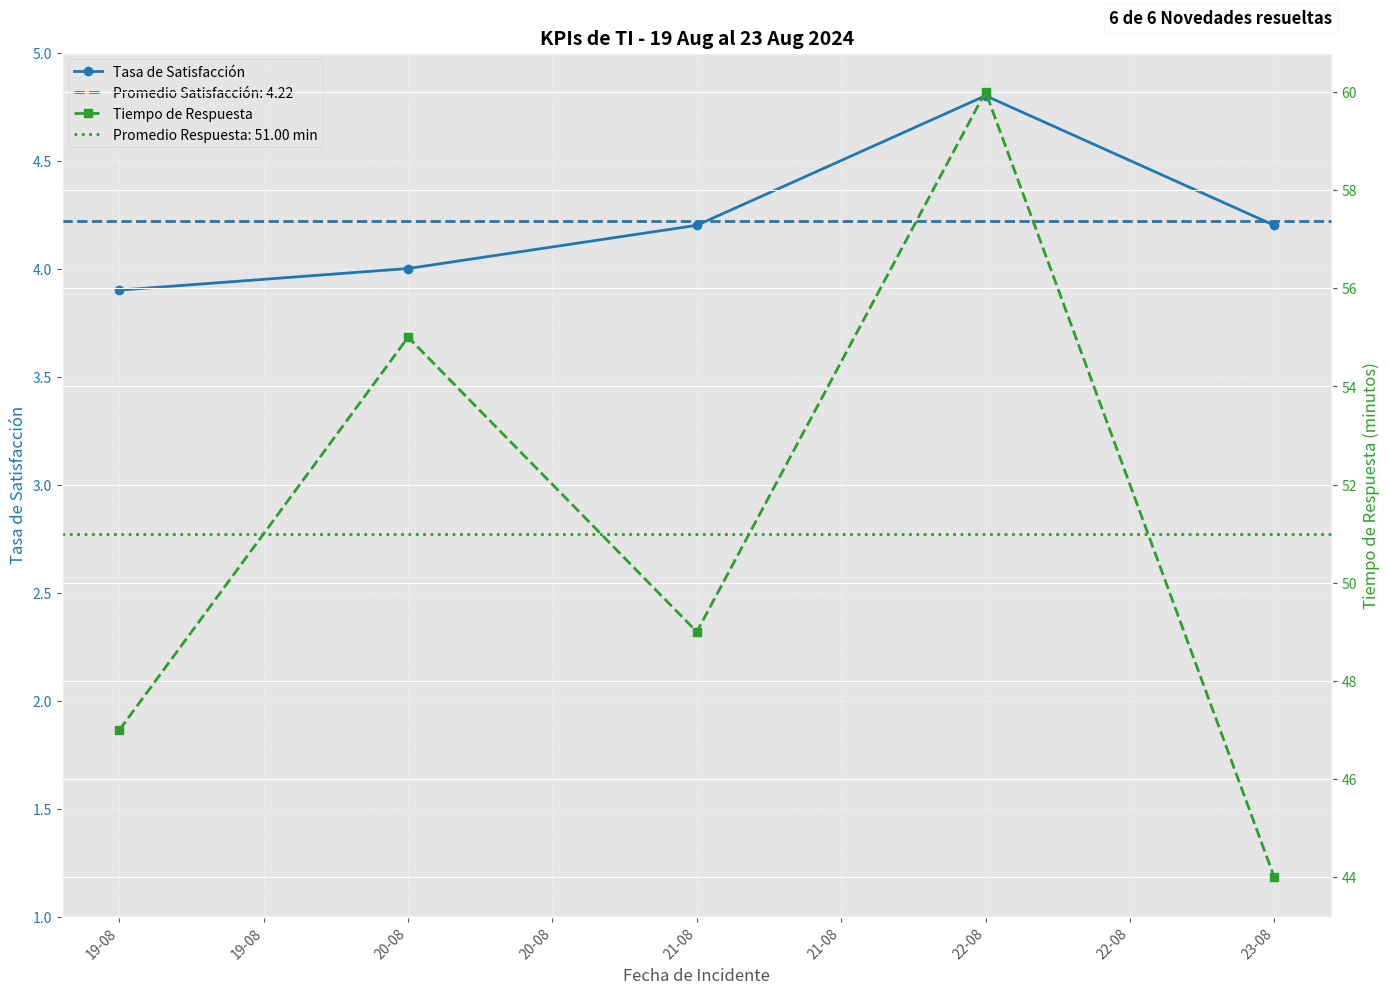

This figure's Python source:
import matplotlib.pyplot as plt
import numpy as np
from matplotlib.dates import DateFormatter
import datetime

def plot_week_kpis(start_date, end_date, daily_data):
    dates = [start_date + datetime.timedelta(days=i) for i in range((end_date - start_date).days + 1)]
    
    def aggregate_daily_data(daily_data):
        satisfaction = []
        response_times = []
        total_issues = 0
        
        for date, issues in daily_data.items():
            if issues:
                avg_satisfaction = np.mean([issue['satisfaction'] for issue in issues])
                avg_response_time = np.mean([issue['response_time'] for issue in issues])
                satisfaction.append(avg_satisfaction)
                response_times.append(avg_response_time)
                total_issues += len(issues)
            else:
                satisfaction.append(np.nan)
                response_times.append(np.nan)
        
        return satisfaction, response_times, total_issues

    def plot_month(ax, dates, satisfaction, response_times, total_issues):
        # Satisfaction plot
        color1 = '#1f77b4'  # A vibrant blue
        ax.set_xlabel('Fecha de Incidente', fontsize=12)
        ax.set_ylabel('Tasa de Satisfacción', color=color1, fontsize=12)
        ax.plot(dates, satisfaction, color=color1, marker='o', linewidth=2, markersize=6, label='Tasa de Satisfacción')
        ax.tick_params(axis='y', labelcolor=color1, labelsize=10)
        ax.set_ylim(1, 5)
        avg_satisfaction = np.nanmean(satisfaction)
        ax.axhline(avg_satisfaction, color=color1, linestyle='--', linewidth=2,
                   label=f'Promedio Satisfacción: {avg_satisfaction:.2f}')
        
        # Response time plot
        ax2 = ax.twinx()
        color2 = '#2ca02c'  # A vibrant green
        ax2.set_ylabel('Tiempo de Respuesta (minutos)', color=color2, fontsize=12)
        ax2.plot(dates, response_times, color=color2, marker='s', linewidth=2, markersize=6,
                 linestyle='--', label='Tiempo de Respuesta')
        ax2.tick_params(axis='y', labelcolor=color2, labelsize=10)
        avg_response = np.nanmean(response_times)
        ax2.axhline(avg_response, color=color2, linestyle=':', linewidth=2,
                    label=f'Promedio Respuesta: {avg_response:.2f} min')
        
        # Title and x-axis formatting
        ax.set_title(f'KPIs de TI - {dates[0].strftime("%d %b")} al {dates[-1].strftime("%d %b %Y")}', fontsize=14, fontweight='bold')
        ax.xaxis.set_major_formatter(DateFormatter('%d-%m'))
        plt.setp(ax.xaxis.get_majorticklabels(), rotation=45, ha='right')
        
        # Legend
        lines1, labels1 = ax.get_legend_handles_labels()
        lines2, labels2 = ax2.get_legend_handles_labels()
        ax.legend(lines1 + lines2, labels1 + labels2, loc='upper left', fontsize=10, framealpha=0.7)
        
        # Grid
        ax.grid(True, linestyle=':', alpha=0.6)
        
        # Add fixed label on the top right corner
        plt.text(1, 1.05, f'{total_issues} de 6 Novedades resueltas', transform=ax.transAxes, fontsize=12, fontweight='bold',
                 verticalalignment='top', horizontalalignment='right', bbox=dict(facecolor='white', alpha=0.8))

    # Aggregate daily data
    satisfaction, response_times, total_issues = aggregate_daily_data(daily_data)

    # Plotting
    try:
        plt.style.use('ggplot')
    except:
        print("ggplot style not available, using default style")
    
    fig, ax = plt.subplots(figsize=(14, 10))
    plot_month(ax, dates, satisfaction, response_times, total_issues)
    plt.tight_layout()
    plt.show()

# Example usage:
start_date = datetime.datetime(2024, 8, 19)
end_date = datetime.datetime(2024, 8, 23)

daily_data = {
    datetime.datetime(2024, 8, 19): [
        {'satisfaction': 3.9, 'response_time': 47}
    ],
    datetime.datetime(2024, 8, 20): [
        {'satisfaction': 4.0, 'response_time': 55}
    ],
    datetime.datetime(2024, 8, 21): [
        {'satisfaction': 4.2, 'response_time': 49},
        
    ],
    datetime.datetime(2024, 8, 22): [
        {'satisfaction': 4.8, 'response_time': 60}
    ],
    datetime.datetime(2024, 8, 23): [
        {'satisfaction': 4.5, 'response_time': 41},
        {'satisfaction': 3.9, 'response_time': 47}
    ]
}

plot_week_kpis(start_date, end_date, daily_data)